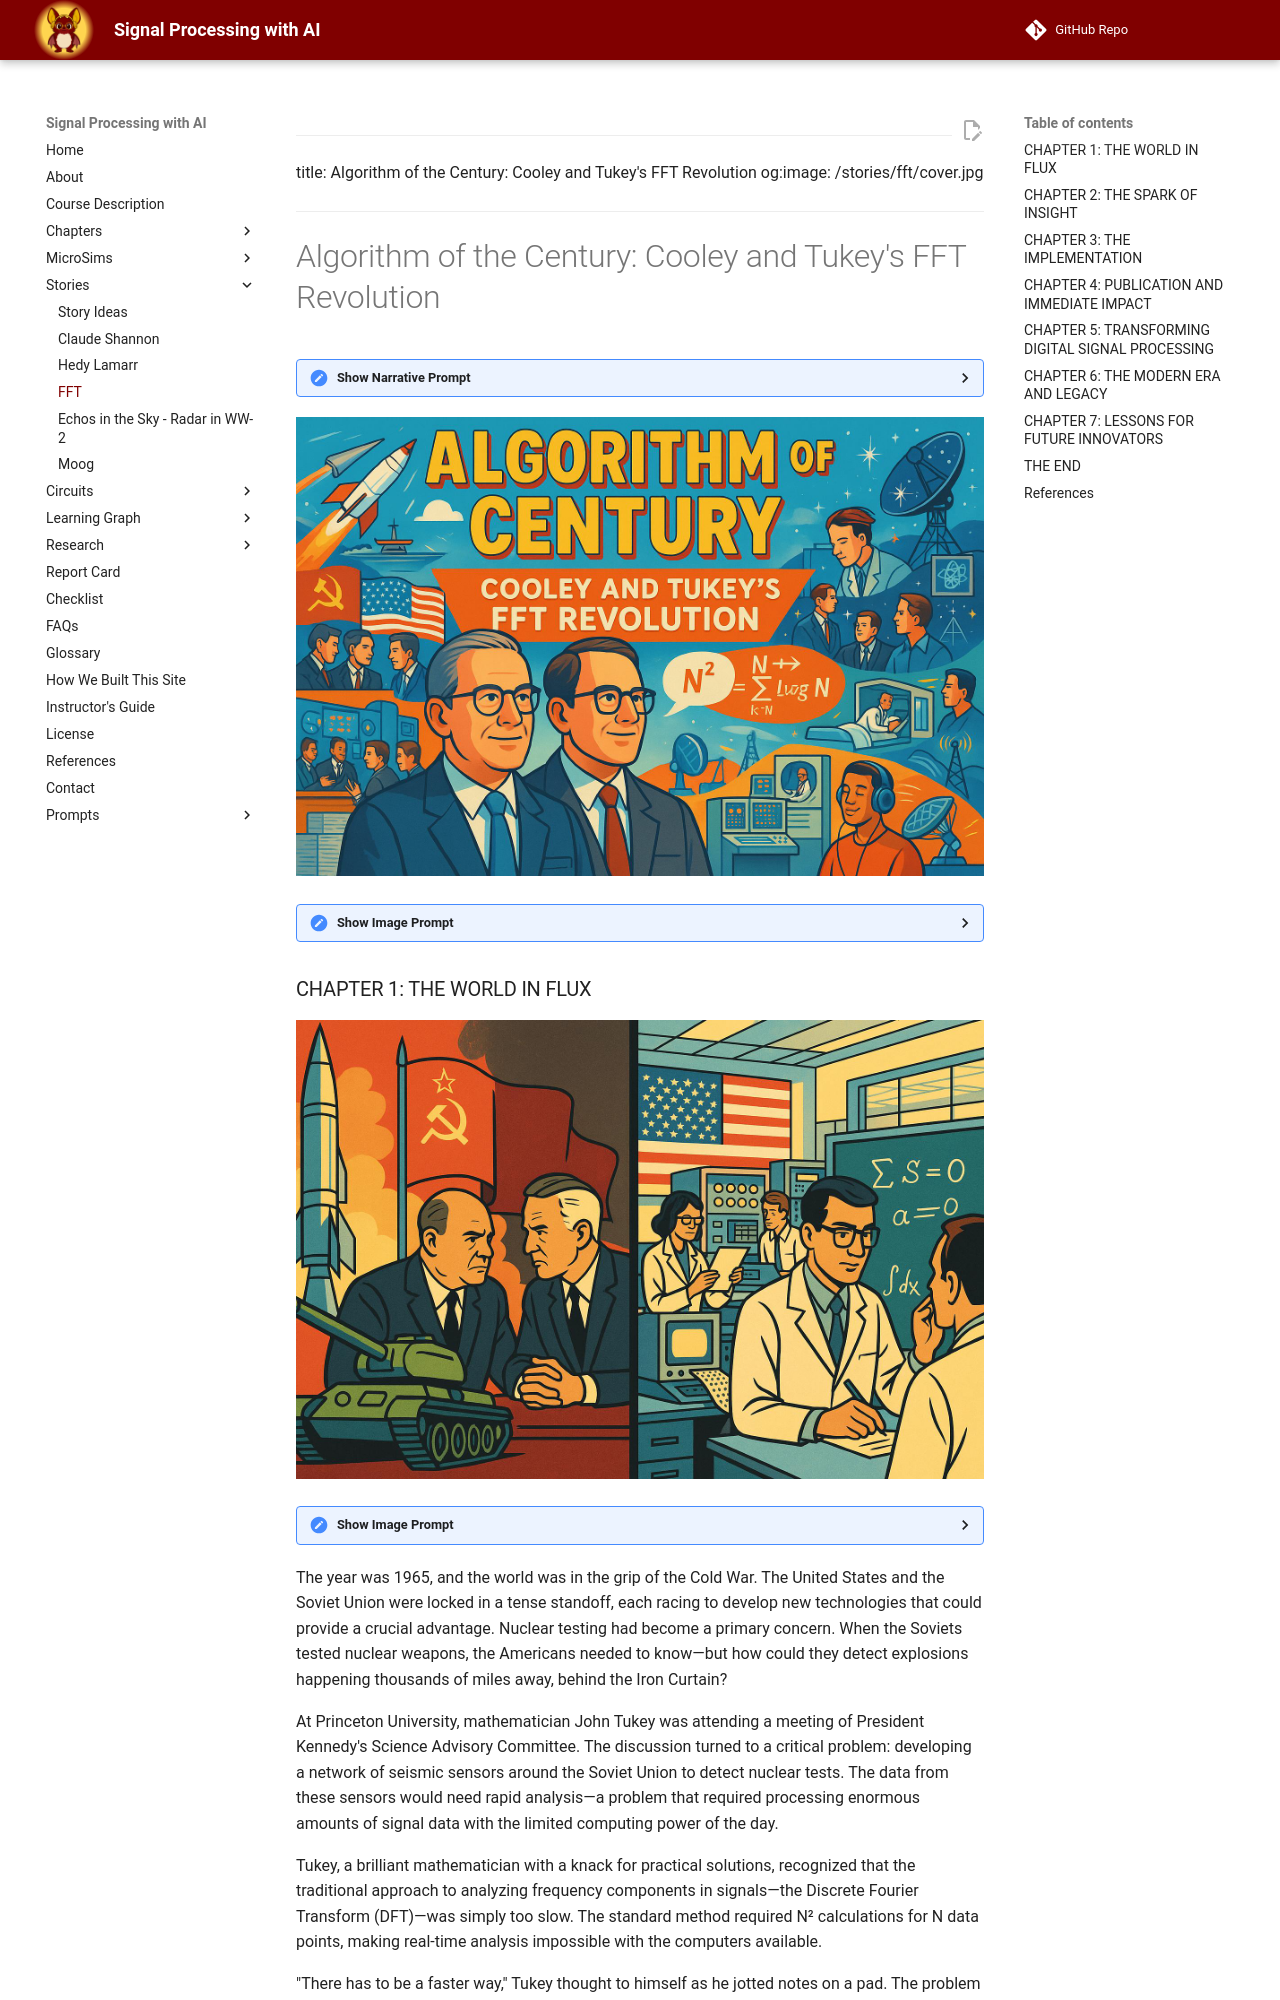

repository: dmccreary/signal-processing · page: stories/fft/index.html · generator: mkdocs

---
title: Algorithm of the Century: Cooley and Tukey's FFT Revolution
og:image: /stories/fft/cover.jpg
---
# Algorithm of the Century: Cooley and Tukey's FFT Revolution

<details class="narrative-prompt">
   <summary>Show Narrative Prompt</summary>
Please generate a full story narrative for me.  It should be a detailed, fun and entertaining story about the creation of the FFT and its relevance to the entire field digital signal processing. 

First put in some context.  Describe was happening in the world at the time they created the FFT.  Describe the challenges at the time and how they cleverly used efficient algorithms to solve the problem.

Describe the challenges the team faced and how they overcame these challenges.

Then talk about the short term implications of this tool.  Talk about how the efficiency of the FFT allowed new problems to be solved.

Then talk about the long-term impacts to the entire field of digital signal processing.  What types of new problems could be solved with the FFT?

Finally, generalize about the skills needed to be a great engineer and promote change.

Our goal is to have you generate the full text of the story, but to turn the story into a graphic novel with many illustrations that explain how the FFT algorithms was created. 

When appropriate, suggest an wide-landscape drawing that could be inserted into the narrative to make the story a graphic novel. 
Describe each image in detail and be consistent across all the images in the story for style. When you describe an image, make sure to mention that it should be a colorful, bright wide-landscape drawing suitable for consistent technology-forward optimistic graphic-novel.
</details>

![](cover.jpg)
<details class="image-prompt">
   <summary>Show Image Prompt</summary>
Cover Image:
Please create a new wide-landscape drawing using the style the bright, optimistic style of the graphic novel.
This should be the cover page for the the following story:

Algorithm of the Century: Cooley and Tukey's FFT Revolution" tells the story of how James Cooley and John Tukey revolutionized signal processing by developing the Fast Fourier Transform algorithm in 1965 during the Cold War. Born from the practical need to detect Soviet nuclear tests, their breakthrough reduced calculation time from N² to N log N operations, making previously impossible computations feasible on 1960s computers. The algorithm spread rapidly across scientific disciplines after being published, enabling real-time signal analysis for applications ranging from seismology to astronomy. The FFT ultimately transformed entire industries—creating the foundation for digital signal processing, enabling technologies like MRI machines, digital audio, telecommunications, and countless other innovations that shape our modern digital world. Their story illustrates how elegant mathematical solutions to efficiency problems can have far greater impact than raw computing power alone.
</details>
